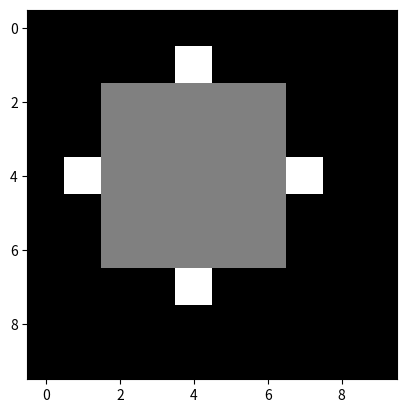

Python code for this plot:
import numpy as np
import matplotlib.pyplot as plt

# Create a 2D array of random integers
arr = np.random.randint(0, 3, size=(10, 10))

# Define the center and radius of the circle
center = [4, 4]
radius = 3

# Loop over each element in the array
for i in range(10):
    for j in range(10):
        # Calculate the distance between the current element and the center
        dist = np.sqrt((i - center[0])**2 + (j - center[1])**2)

        # Check if the distance is within the radius
        if dist <= radius:
            # Check if the current element is on the boundary of the circle
            if dist == radius:
                # Set the element to yellow if it's on the boundary
                arr[i, j] = 2
            else:
                # Set the element to white if it's inside the circle
                arr[i, j] = 1
        else:
            # Set the element to black if it's outside the circle
            arr[i, j] = 0

# Create a colormap for the array
cmap = {'0': 'black', '1': 'white', '2': 'yellow'}

# Plot the array as an image using a built-in colormap
plt.imshow(arr, cmap='gray')
plt.show()